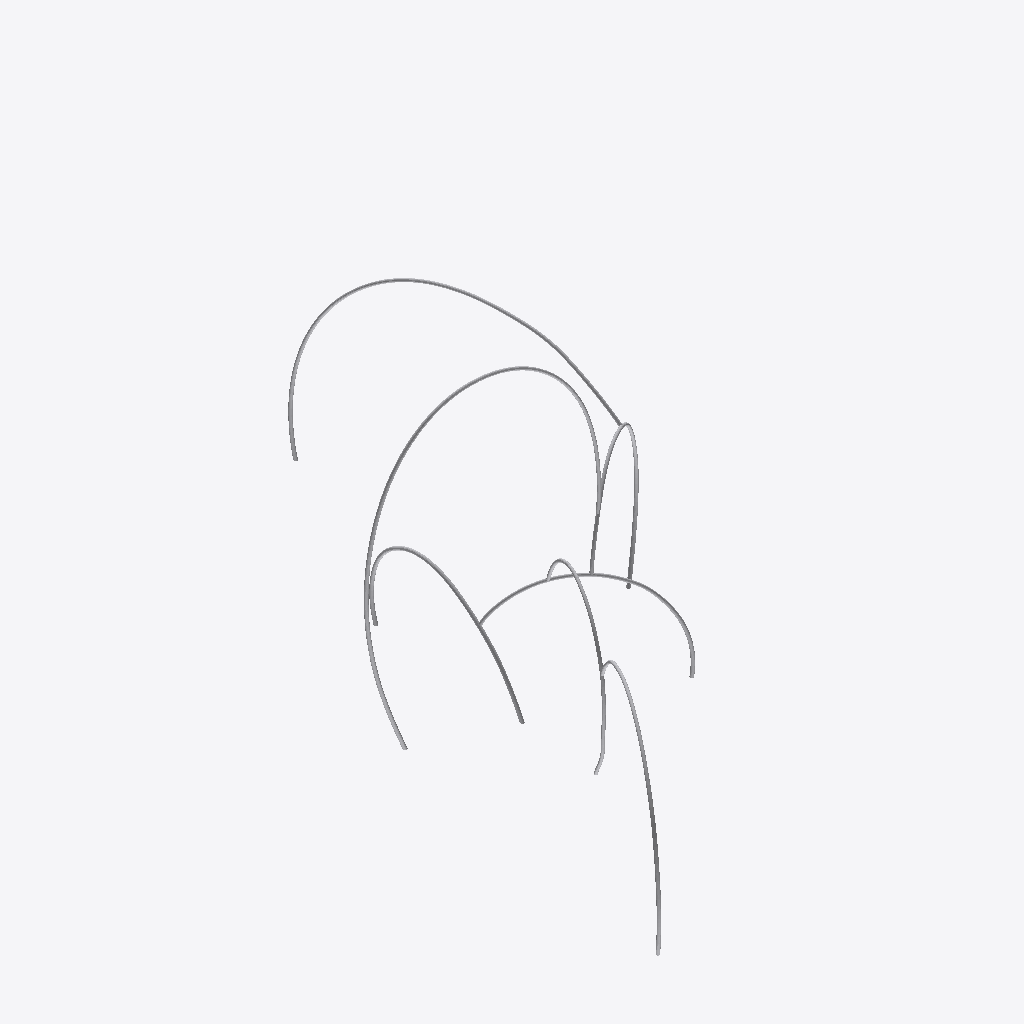
Isometric view of an IFC building model (IFC-SPF (STEP), schema IFC2X3, length unit metre), seen from the south-west, elements coloured by IFC class: 1 other element (light grey).
Extent 44.4 m × 84.2 m × 40.9 m (x, y, z). Elements (1): 1 IfcBuildingElementPart.

HEADER;
FILE_DESCRIPTION(('IFC 2x3 Building Model'),'2;1');
FILE_NAME('C:\\Users\\IG_EQUIPO1\\AppData\\Local\\Packages\\48598BIMMars.313206BE35C60_69nt','',(''),(''),'','','');
FILE_SCHEMA(('IFC2X3'));
ENDSEC;
DATA;
#78769=IFCPROJECT('31PlLphpPE_x0LaLYsGKFD',$,'Port De Barcelona','',$,$,$,(#11),#78770);
#1=IFCSITE('0UC0ylRkz6UO1w6DjJjEdq',$,'Port De Barcelona',$,$,#2,$,$,.ELEMENT.,(-37,-45,0,0),(144,58,1,200000),0.0,'',$);
#7=IFCBUILDINGELEMENTPART('2zDG0sUx54xBw03aSvizIf',$,'APBCN-URB-MON-Monumento_Ones_LOD3','',$,#8,#9,$);
ENDSEC;
